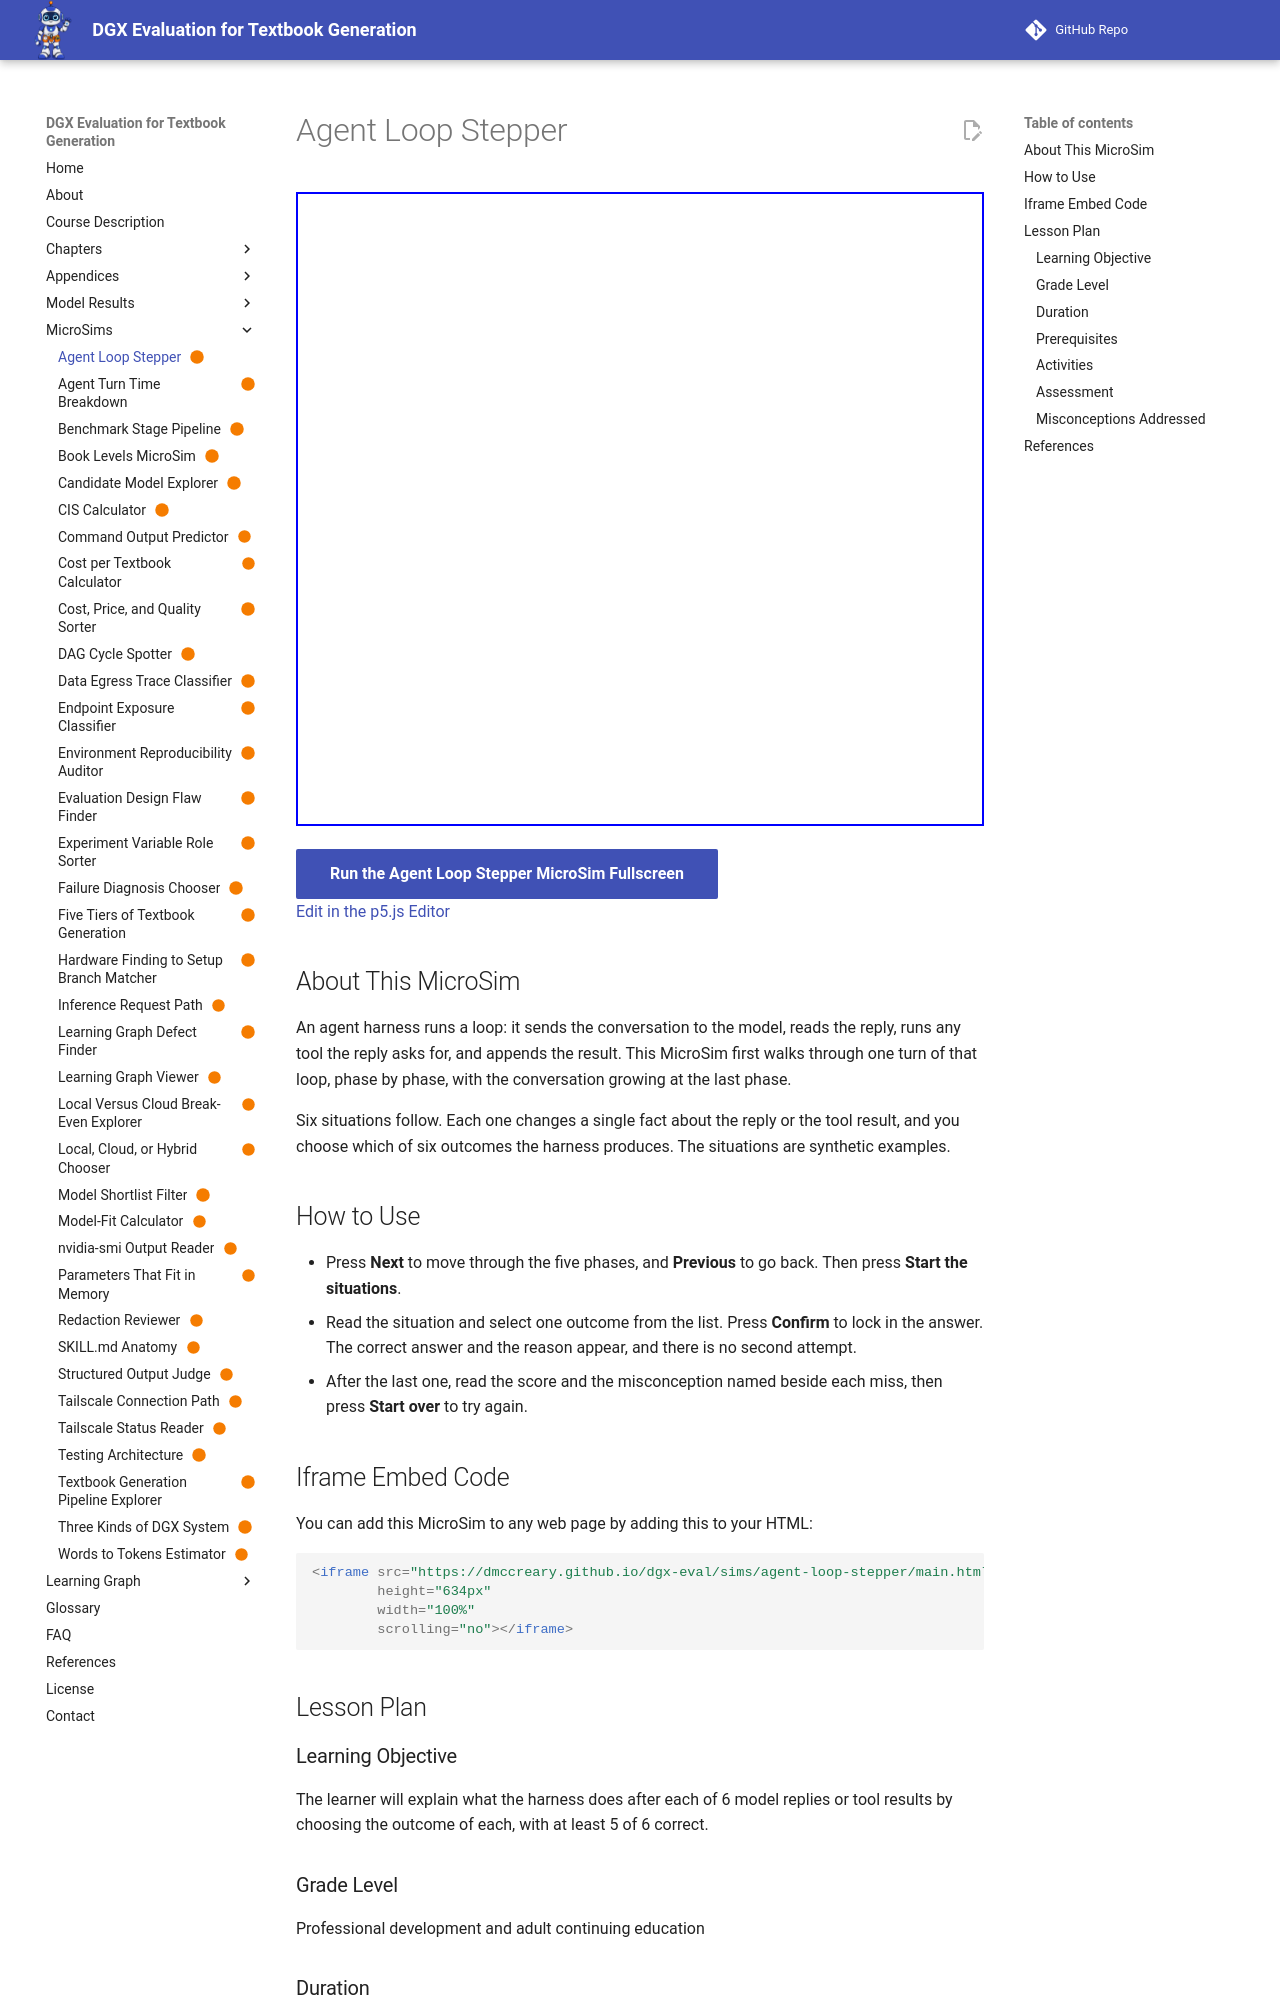

repository: dmccreary/dgx-eval · page: sims/agent-loop-stepper/index.html · generator: mkdocs

---
title: "Agent Loop Stepper"
description: "Step through the five phases of one agent turn, then choose what the harness does next in six situations."
image: /sims/agent-loop-stepper/agent-loop-stepper.png
og:image: /sims/agent-loop-stepper/agent-loop-stepper.png
twitter:image: /sims/agent-loop-stepper/agent-loop-stepper.png
social:
   cards: false
quality_score: 100
status: built
library: p5.js
bloom_level: Understand
---

# Agent Loop Stepper

<iframe src="main.html" height="634px" width="100%" scrolling="no"></iframe>

[Run the Agent Loop Stepper MicroSim Fullscreen](./main.html){ .md-button .md-button--primary }
<br/>
[Edit in the p5.js Editor](https://editor.p5js.org/)

## About This MicroSim

An agent harness runs a loop: it sends the conversation to the model, reads the reply, runs any tool the reply asks for, and appends the result. This MicroSim first walks through one turn of that loop, phase by phase, with the conversation growing at the last phase.

Six situations follow. Each one changes a single fact about the reply or the tool result, and you choose which of six outcomes the harness produces. The situations are synthetic examples.

## How to Use

- Press **Next** to move through the five phases, and **Previous** to go back. Then press **Start the situations**.
- Read the situation and select one outcome from the list. Press **Confirm** to lock in the answer. The correct answer and the reason appear, and there is no second attempt.
- After the last one, read the score and the misconception named beside each miss, then press **Start over** to try again.

## Iframe Embed Code

You can add this MicroSim to any web page by adding this to your HTML:

```html
<iframe src="https://dmccreary.github.io/dgx-eval/sims/agent-loop-stepper/main.html"
        height="634px"
        width="100%"
        scrolling="no"></iframe>
```

## Lesson Plan

### Learning Objective

The learner will explain what the harness does after each of 6 model replies or tool results by choosing the outcome of each, with at least 5 of 6 correct.

### Grade Level

Professional development and adult continuing education

### Duration

10 minutes
